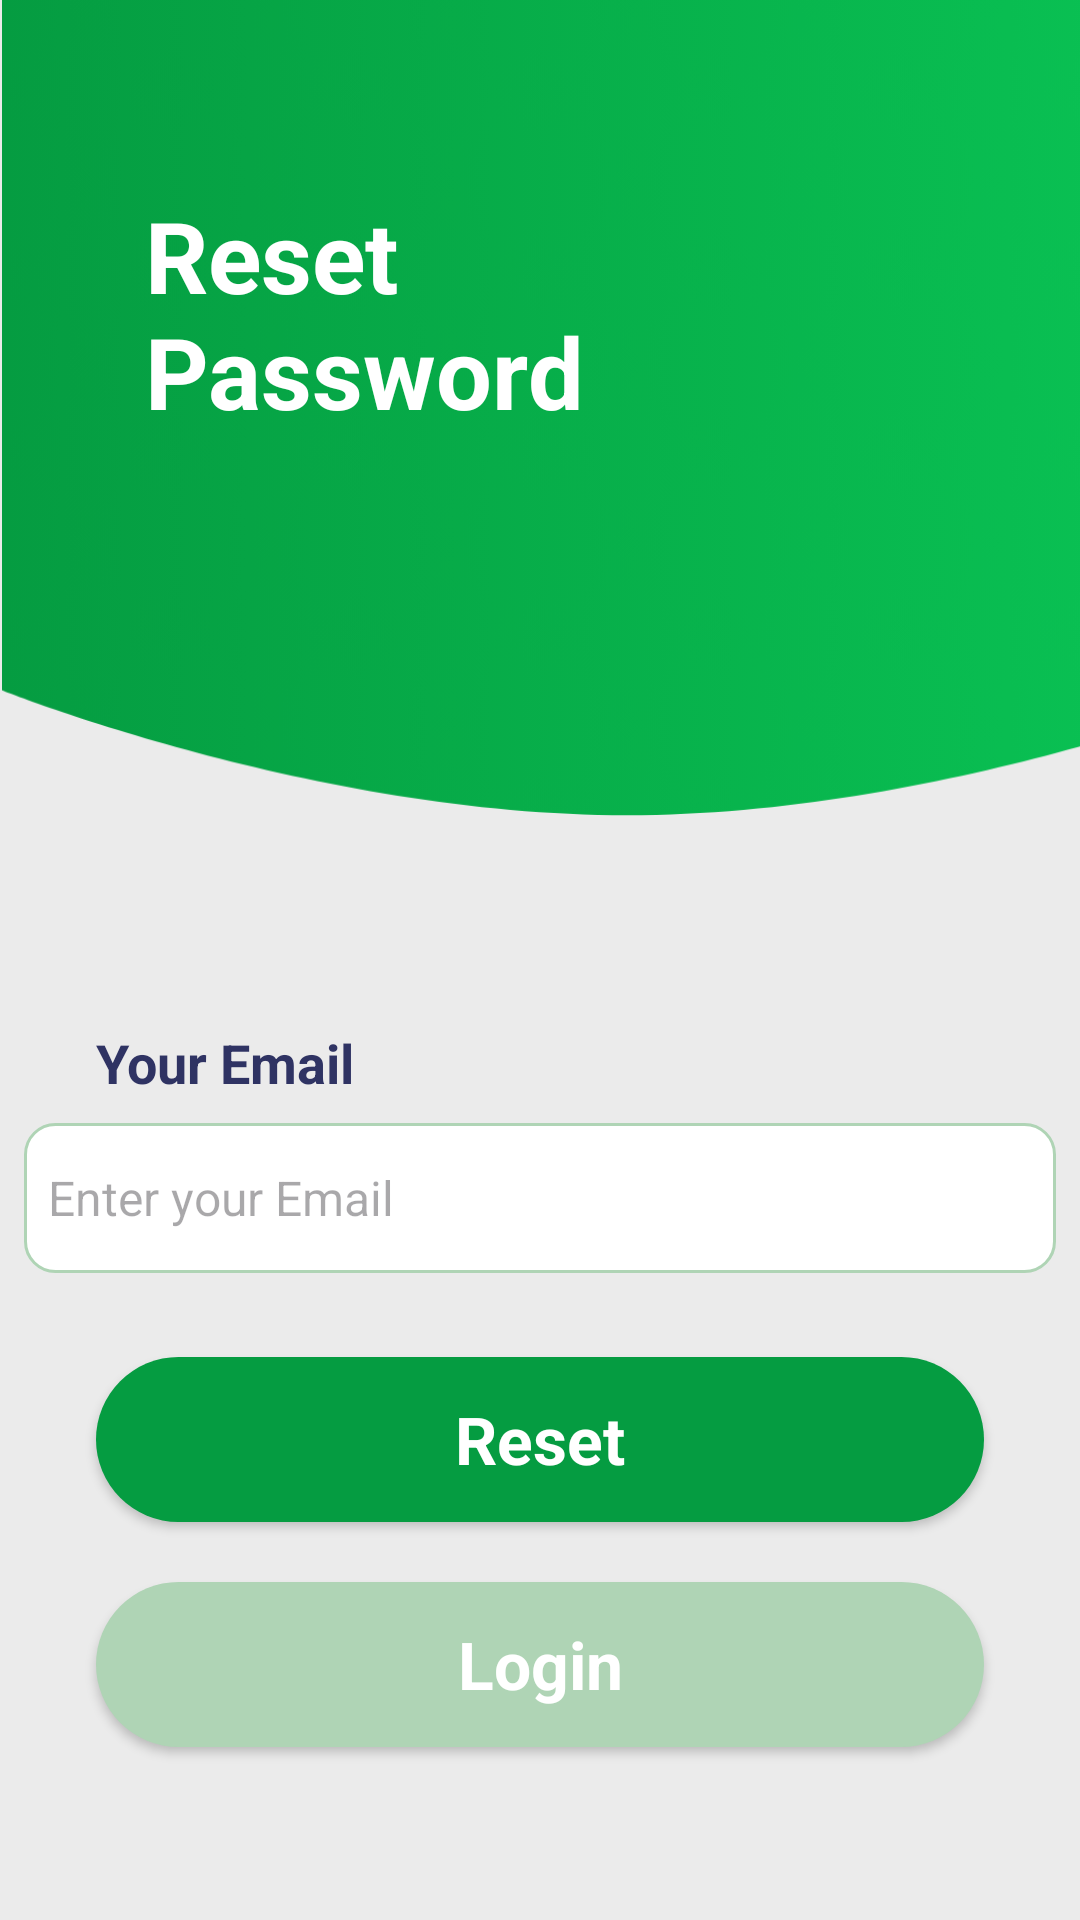

Produce the Android XML layout that renders to this screen, including the resource entries it uses.
<!-- AndroidManifest.xml: application theme Theme.Sbh -->
<!-- res/layout/activity_reset_email.xml -->
<?xml version="1.0" encoding="utf-8"?>
<androidx.constraintlayout.widget.ConstraintLayout xmlns:android="http://schemas.android.com/apk/res/android"
    xmlns:app="http://schemas.android.com/apk/res-auto"
    xmlns:tools="http://schemas.android.com/tools"
    android:layout_width="match_parent"
    android:layout_height="match_parent"
    android:background="#EBEBEB">

    <ImageView
        android:id="@+id/imageView"
        android:layout_width="418dp"
        android:layout_height="272dp"

        app:layout_constraintBottom_toBottomOf="parent"
        app:layout_constraintEnd_toEndOf="parent"
        app:layout_constraintHorizontal_bias="0.0"
        app:layout_constraintStart_toStartOf="parent"
        app:layout_constraintTop_toTopOf="parent"
        app:layout_constraintVertical_bias="0.0"
        app:srcCompat="@drawable/top_background" />

    <ImageView
        android:id="@+id/imageView2"
        android:layout_width="wrap_content"
        android:layout_height="wrap_content"
        android:layout_marginStart="259dp"
        android:layout_marginTop="40dp"

        app:layout_constraintBottom_toBottomOf="@+id/imageView"
        app:layout_constraintEnd_toEndOf="parent"
        app:layout_constraintHorizontal_bias="0.0"
        app:layout_constraintStart_toStartOf="@+id/imageView"
        app:layout_constraintTop_toTopOf="@+id/imageView"
        app:layout_constraintVertical_bias="0.0"
        app:srcCompat="@drawable/women1" />


    <TextView
        android:id="@+id/textView"
        android:layout_width="166dp"
        android:layout_height="156dp"
        android:text="Reset Password"
        android:textColor="#FFFFFF"
        android:textSize="33sp"
        android:textStyle="bold"
        app:layout_constraintBottom_toBottomOf="@+id/imageView"
        app:layout_constraintEnd_toStartOf="@+id/imageView2"
        app:layout_constraintHorizontal_bias="0.519"
        app:layout_constraintStart_toStartOf="@+id/imageView"
        app:layout_constraintTop_toTopOf="parent"
        app:layout_constraintVertical_bias="0.542" />

    <LinearLayout
        android:layout_width="match_parent"
        android:layout_height="0dp"
        android:orientation="vertical"
        android:paddingTop="70dp"
        app:layout_constraintBottom_toBottomOf="parent"
        app:layout_constraintEnd_toEndOf="parent"
        app:layout_constraintHorizontal_bias="0.0"
        app:layout_constraintStart_toStartOf="parent"
        app:layout_constraintTop_toBottomOf="@+id/imageView"
        app:layout_constraintVertical_bias="0.0">

        <TextView
            android:id="@+id/textViewEmail"
            android:layout_width="wrap_content"
            android:layout_height="wrap_content"
            android:layout_gravity="left"
            android:layout_marginStart="32dp"
            android:text="@string/label_email"
            android:textColor="@color/form_color"
            android:textSize="18sp"
            android:textStyle="bold" />

        <EditText
            android:id="@+id/editTextEmail"
            android:layout_width="match_parent"
            android:layout_height="50dp"
            android:layout_margin="8dp"
            android:layout_marginStart="32dp"
            android:layout_marginTop="8dp"
            android:layout_marginEnd="32dp"
            android:background="@drawable/edittext"
            android:ems="10"
            android:hint="@string/hint_email"
            android:inputType="textPersonName"
            android:padding="8dp"
            android:textColor="#a2a6b5"
            android:textSize="16sp" />


        <androidx.appcompat.widget.AppCompatButton
            android:id="@+id/button5"
            style="@android:style/Widget.Button"
            android:layout_width="match_parent"
            android:layout_height="55dp"
            android:layout_gravity="center"
            android:layout_marginStart="32dp"
            android:layout_marginTop="20dp"
            android:layout_marginEnd="32dp"
            android:background="@drawable/background_btn_2"
            android:onClick="resetPassword"
            android:padding="4dp"
            android:text="Reset"
            android:textColor="#ffffff"
            android:textSize="22sp"
            android:textStyle="bold" />

        <androidx.appcompat.widget.AppCompatButton
            android:id="@+id/login"
            style="@android:style/Widget.Button"
            android:layout_width="match_parent"
            android:layout_height="55dp"
            android:layout_gravity="center"
            android:layout_marginStart="32dp"
            android:layout_marginTop="20dp"
            android:layout_marginEnd="32dp"
            android:background="@drawable/background_btn"
            android:onClick="resetPassword"
            android:padding="4dp"
            android:text="Login"
            android:textColor="#ffffff"
            android:textSize="22sp"
            android:textStyle="bold" />


    </LinearLayout>


</androidx.constraintlayout.widget.ConstraintLayout>
<!-- resources referenced by this layout -->
<resources>
  <color name="form_color">#2F3363</color>
  <!-- drawable background_btn (drawable) -->
  <?xml version="1.0" encoding="utf-8"?>
  <selector xmlns:android="http://schemas.android.com/apk/res/android">
  <item>
      <shape android:shape="rectangle">
          <solid android:color="#AFD4B5"/>
          <corners android:radius="50dp"/>
      </shape>
  </item>
  </selector>
  <!-- drawable background_btn_2 (drawable) -->
  <?xml version="1.0" encoding="utf-8"?>
  <selector xmlns:android="http://schemas.android.com/apk/res/android">
  <item>
      <shape android:shape="rectangle">
          <solid android:color="#059C41"/>
          <corners android:radius="50dp"/>
      </shape>
  </item>
  </selector>
  <!-- drawable edittext (drawable) -->
  <?xml version="1.0" encoding="utf-8"?>
  <selector xmlns:android="http://schemas.android.com/apk/res/android">
  <item>
      <shape android:shape="rectangle">
          <solid  android:color="#ffffff"/>
              <corners android:radius="10dp"/>
              <stroke android:color="#afd4b5" android:width="1dp"/>
      </shape>
  </item>
  </selector>
  <!-- drawable top_background: png bitmap (drawable-ldpi, 14185 bytes) -->
  <string name="hint_email">Enter your Email</string>
  <string name="label_email">Your Email</string>
  <style name="Theme.Sbh" parent="Base.Theme.Sbh">
          <item name="android:windowTranslucentNavigation">true</item>
      </style>
  <style name="Base.Theme.Sbh" parent="Theme.Material3.DayNight.NoActionBar">
          
          
      </style>
</resources>
